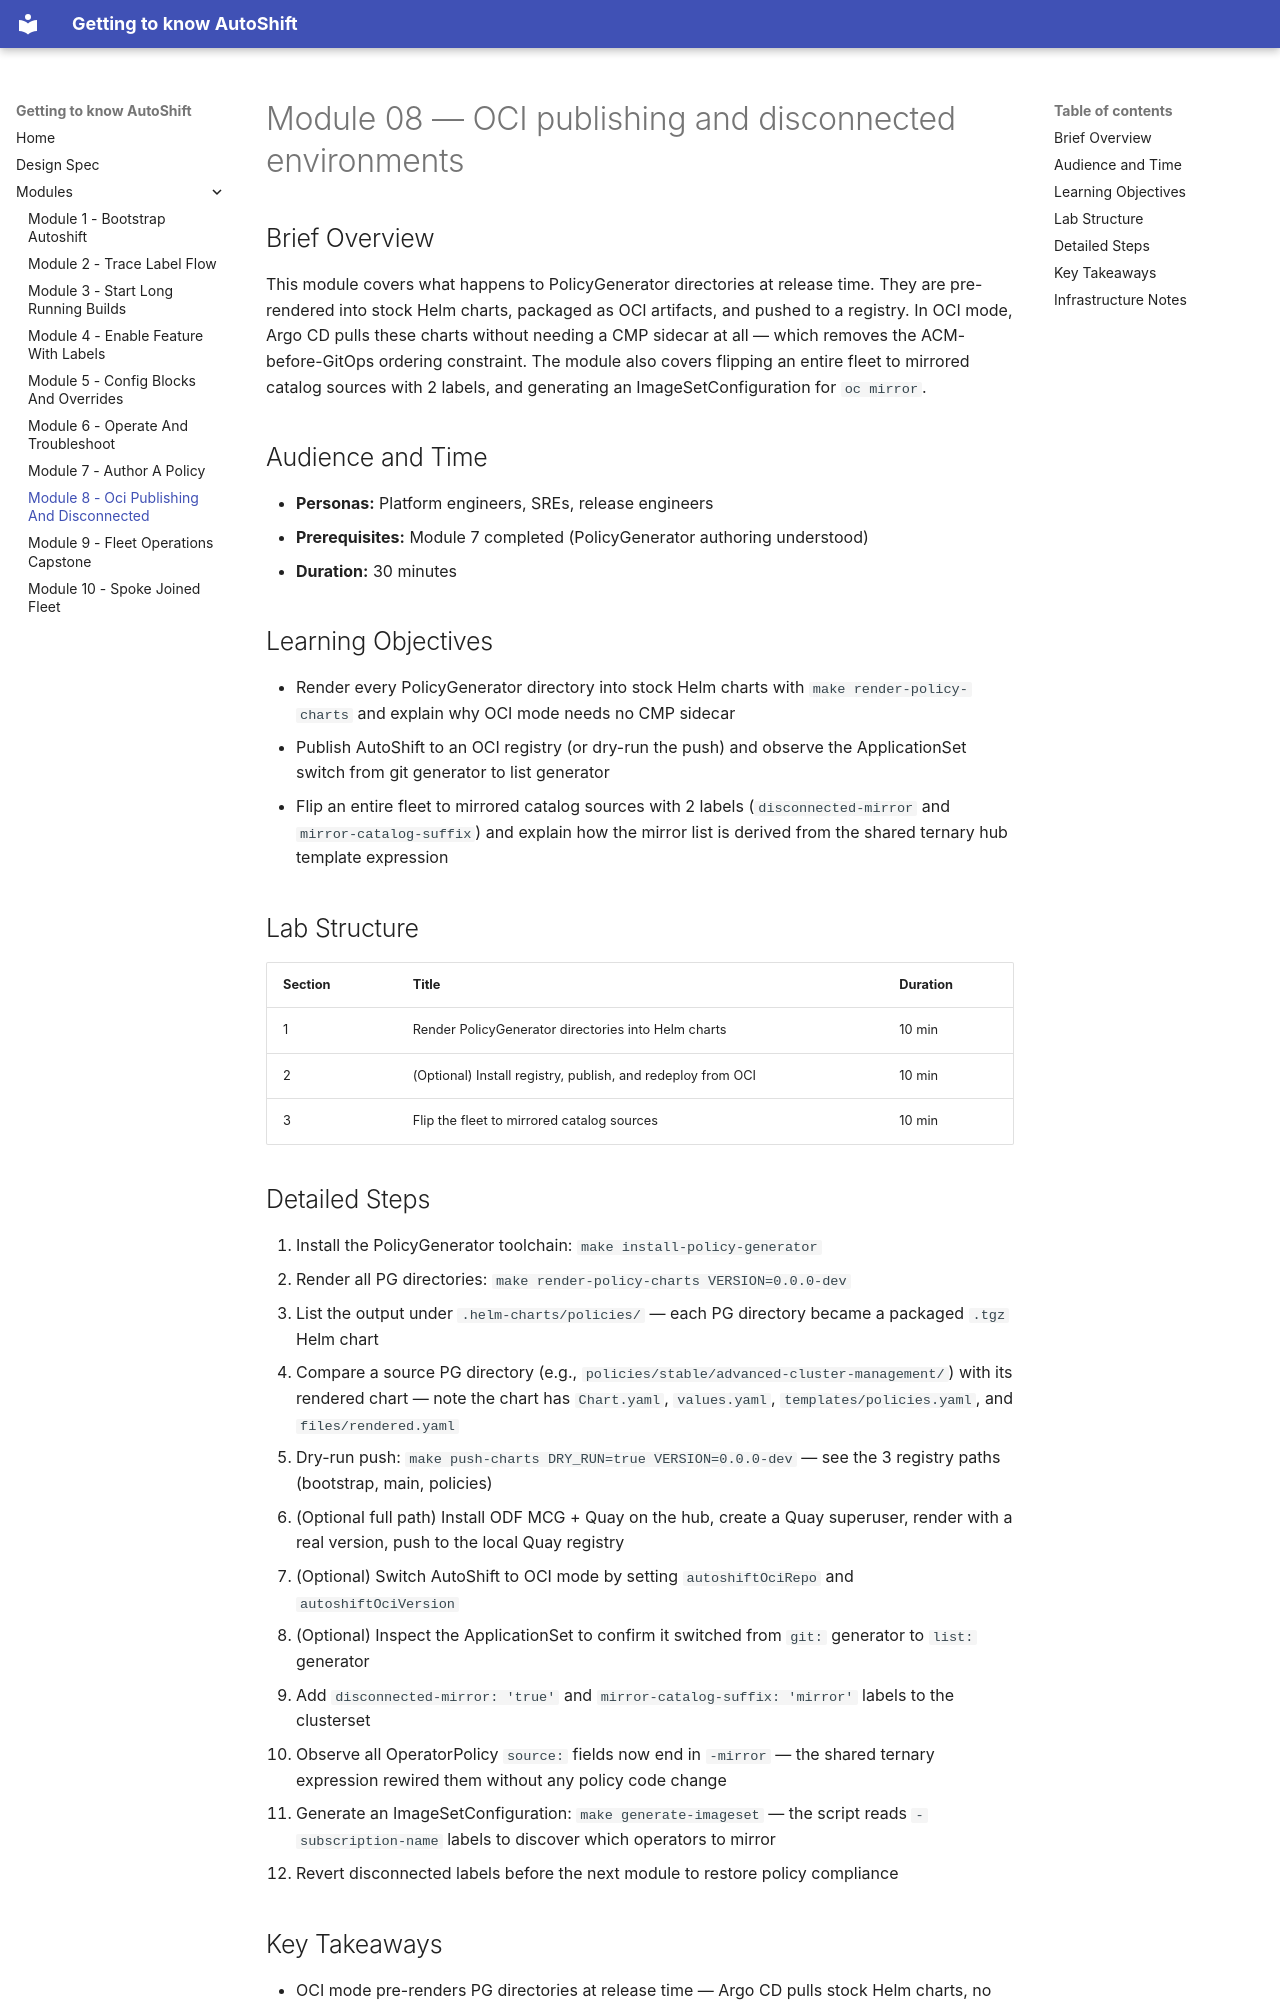

repository: rhpds/ph-openshift-autoshift · page: modules/module-08-oci-publishing-and-disconnected/index.html · generator: mkdocs

# Module 08 — OCI publishing and disconnected environments

## Brief Overview

This module covers what happens to PolicyGenerator directories at release time. They are pre-rendered into stock Helm charts, packaged as OCI artifacts, and pushed to a registry. In OCI mode, Argo CD pulls these charts without needing a CMP sidecar at all — which removes the ACM-before-GitOps ordering constraint. The module also covers flipping an entire fleet to mirrored catalog sources with 2 labels, and generating an ImageSetConfiguration for `oc mirror`.

## Audience and Time

- **Personas:** Platform engineers, SREs, release engineers
- **Prerequisites:** Module 7 completed (PolicyGenerator authoring understood)
- **Duration:** 30 minutes

## Learning Objectives

- Render every PolicyGenerator directory into stock Helm charts with `make render-policy-charts` and explain why OCI mode needs no CMP sidecar
- Publish AutoShift to an OCI registry (or dry-run the push) and observe the ApplicationSet switch from git generator to list generator
- Flip an entire fleet to mirrored catalog sources with 2 labels (`disconnected-mirror` and `mirror-catalog-suffix`) and explain how the mirror list is derived from the shared ternary hub template expression

## Lab Structure

| Section | Title | Duration |
|---------|-------|----------|
| 1 | Render PolicyGenerator directories into Helm charts | 10 min |
| 2 | (Optional) Install registry, publish, and redeploy from OCI | 10 min |
| 3 | Flip the fleet to mirrored catalog sources | 10 min |

## Detailed Steps

1. Install the PolicyGenerator toolchain: `make install-policy-generator`
2. Render all PG directories: `make render-policy-charts VERSION=0.0.0-dev`
3. List the output under `.helm-charts/policies/` — each PG directory became a packaged `.tgz` Helm chart
4. Compare a source PG directory (e.g., `policies/stable/advanced-cluster-management/`) with its rendered chart — note the chart has `Chart.yaml`, `values.yaml`, `templates/policies.yaml`, and `files/rendered.yaml`
5. Dry-run push: `make push-charts DRY_RUN=true VERSION=0.0.0-dev` — see the 3 registry paths (bootstrap, main, policies)
6. (Optional full path) Install ODF MCG + Quay on the hub, create a Quay superuser, render with a real version, push to the local Quay registry
7. (Optional) Switch AutoShift to OCI mode by setting `autoshiftOciRepo` and `autoshiftOciVersion`
8. (Optional) Inspect the ApplicationSet to confirm it switched from `git:` generator to `list:` generator
9. Add `disconnected-mirror: 'true'` and `mirror-catalog-suffix: 'mirror'` labels to the clusterset
10. Observe all OperatorPolicy `source:` fields now end in `-mirror` — the shared ternary expression rewired them without any policy code change
11. Generate an ImageSetConfiguration: `make generate-imageset` — the script reads `-subscription-name` labels to discover which operators to mirror
12. Revert disconnected labels before the next module to restore policy compliance
